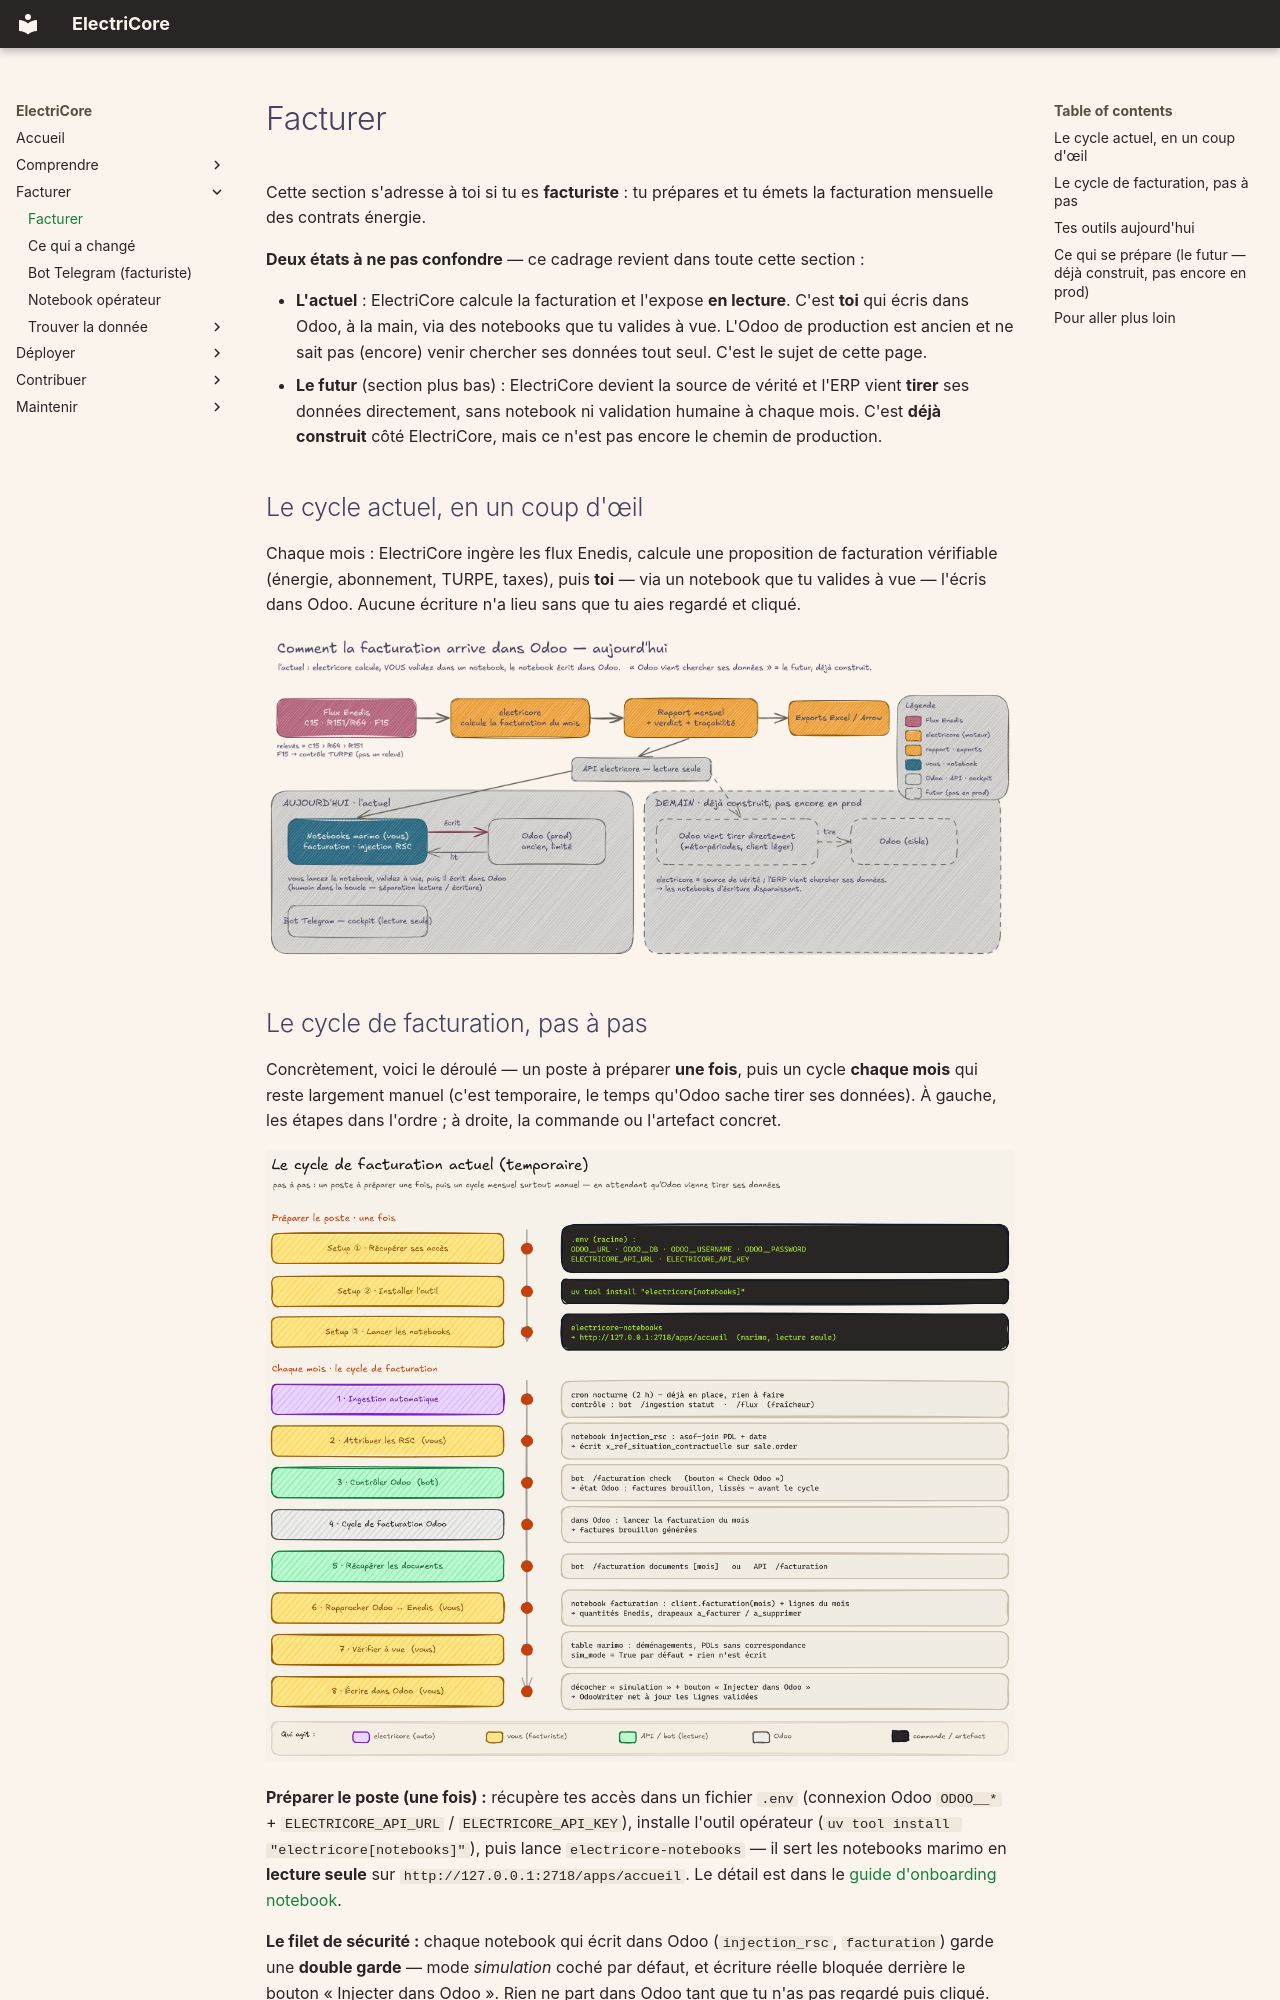

repository: Energie-De-Nantes/electricore · page: facturiste/index.html · generator: mkdocs

---
fraicheur: 2026-11-02
---

# Facturer

Cette section s'adresse à toi si tu es **facturiste** : tu prépares et tu émets la
facturation mensuelle des contrats énergie.

**Deux états à ne pas confondre** — ce cadrage revient dans toute cette section :

- **L'actuel** : ElectriCore calcule la facturation et l'expose **en lecture**. C'est
  **toi** qui écris dans Odoo, à la main, via des notebooks que tu valides à vue.
  L'Odoo de production est ancien et ne sait pas (encore) venir chercher ses données
  tout seul. C'est le sujet de cette page.
- **Le futur** (section plus bas) : ElectriCore devient la source de vérité et l'ERP
  vient **tirer** ses données directement, sans notebook ni validation humaine à
  chaque mois. C'est **déjà construit** côté ElectriCore, mais ce n'est pas encore le
  chemin de production.

## Le cycle actuel, en un coup d'œil

Chaque mois : ElectriCore ingère les flux Enedis, calcule une proposition de
facturation vérifiable (énergie, abonnement, TURPE, taxes), puis **toi** — via un
notebook que tu valides à vue — l'écris dans Odoo. Aucune écriture n'a lieu sans que
tu aies regardé et cliqué.

![Comment la facturation arrive dans Odoo aujourd'hui](facturiste-vue-ensemble.png)

## Le cycle de facturation, pas à pas

Concrètement, voici le déroulé — un poste à préparer **une fois**, puis un cycle
**chaque mois** qui reste largement manuel (c'est temporaire, le temps qu'Odoo sache
tirer ses données). À gauche, les étapes dans l'ordre ; à droite, la commande ou
l'artefact concret.

![Le cycle de facturation actuel, pas à pas](facturiste-cycle-actuel.png)

**Préparer le poste (une fois) :** récupère tes accès dans un fichier `.env`
(connexion Odoo `ODOO__*` + `ELECTRICORE_API_URL` / `ELECTRICORE_API_KEY`), installe
l'outil opérateur (`uv tool install "electricore[notebooks]"`), puis lance
`electricore-notebooks` — il sert les notebooks marimo en **lecture seule** sur
`http://127.0.0.1:2718/apps/accueil`. Le détail est dans le
[guide d'onboarding notebook](../operateur-notebook.md).

**Le filet de sécurité :** chaque notebook qui écrit dans Odoo (`injection_rsc`,
`facturation`) garde une **double garde** — mode *simulation* coché par défaut, et
écriture réelle bloquée derrière le bouton « Injecter dans Odoo ». Rien ne part dans
Odoo tant que tu n'as pas regardé puis cliqué.
